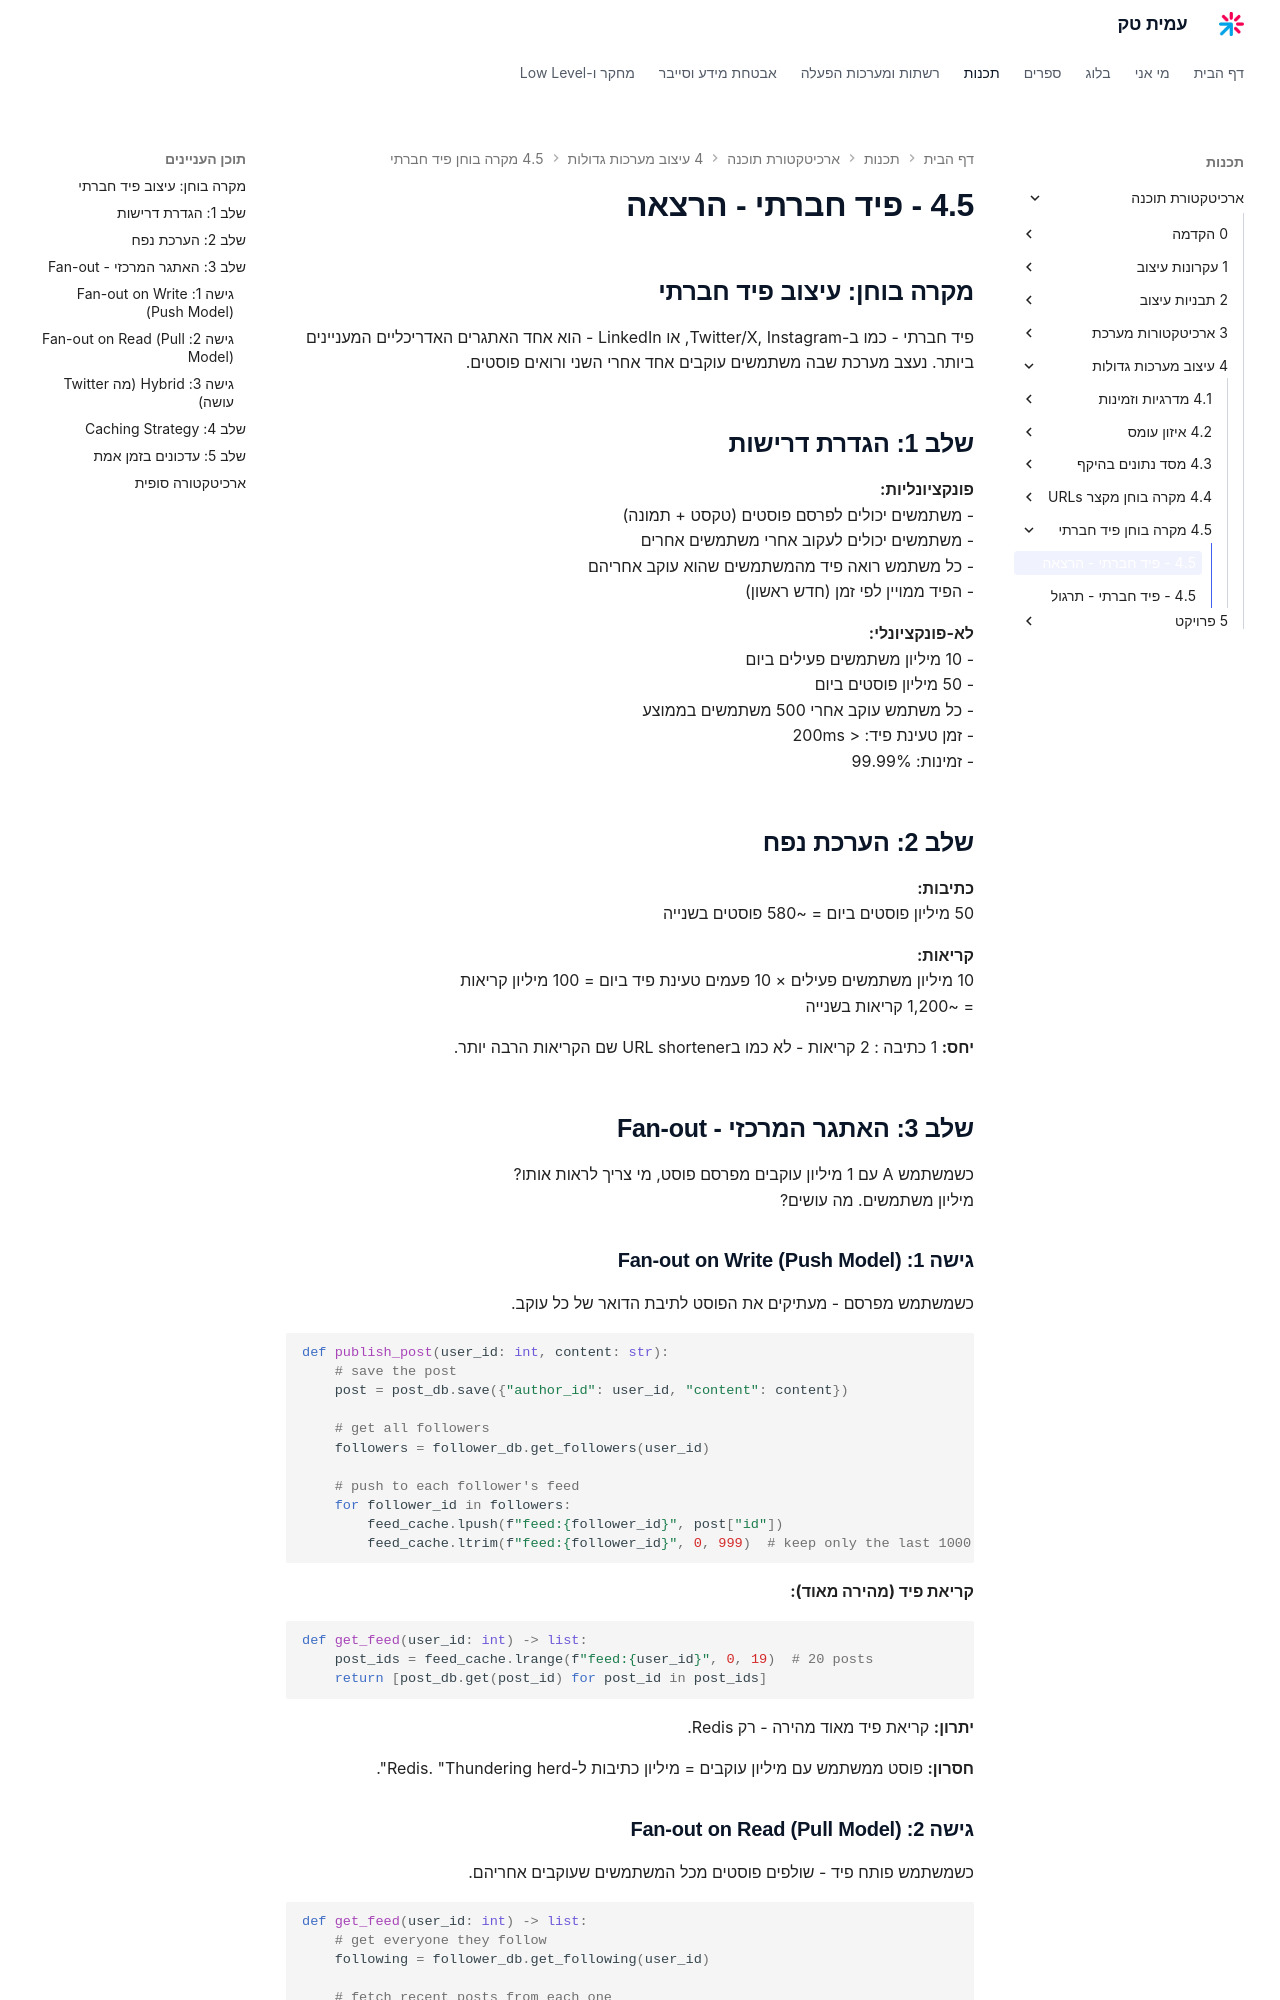

repository: AmitPinchasi/amittech · page: ארכיטקטורת-תוכנה/4 - עיצוב מערכות גדולות/4.5 - מקרה בוחן - פיד חברתי/4.5 - פיד חברתי - הרצאה/index.html · generator: mkdocs

## מקרה בוחן: עיצוב פיד חברתי

פיד חברתי - כמו ב-Twitter/X, Instagram, או LinkedIn - הוא אחד האתגרים האדריכליים המעניינים ביותר. נעצב מערכת שבה משתמשים עוקבים אחד אחרי השני ורואים פוסטים.

## שלב 1: הגדרת דרישות

**פונקציונליות:**
- משתמשים יכולים לפרסם פוסטים (טקסט + תמונה)
- משתמשים יכולים לעקוב אחרי משתמשים אחרים
- כל משתמש רואה פיד מהמשתמשים שהוא עוקב אחריהם
- הפיד ממויין לפי זמן (חדש ראשון)

**לא-פונקציונלי:**
- 10 מיליון משתמשים פעילים ביום
- 50 מיליון פוסטים ביום
- כל משתמש עוקב אחרי 500 משתמשים בממוצע
- זמן טעינת פיד: < 200ms
- זמינות: 99.99%

## שלב 2: הערכת נפח

**כתיבות:**
50 מיליון פוסטים ביום = ~580 פוסטים בשנייה

**קריאות:**
10 מיליון משתמשים פעילים × 10 פעמים טעינת פיד ביום = 100 מיליון קריאות
= ~1,200 קריאות בשנייה

**יחס:** 1 כתיבה : 2 קריאות - לא כמו בURL shortener שם הקריאות הרבה יותר.

## שלב 3: האתגר המרכזי - Fan-out

כשמשתמש A עם 1 מיליון עוקבים מפרסם פוסט, מי צריך לראות אותו?
מיליון משתמשים. מה עושים?

### גישה 1: Fan-out on Write (Push Model)

כשמשתמש מפרסם - מעתיקים את הפוסט לתיבת הדואר של כל עוקב.

```python
def publish_post(user_id: int, content: str):
    # save the post
    post = post_db.save({"author_id": user_id, "content": content})

    # get all followers
    followers = follower_db.get_followers(user_id)

    # push to each follower's feed
    for follower_id in followers:
        feed_cache.lpush(f"feed:{follower_id}", post["id"])
        feed_cache.ltrim(f"feed:{follower_id}", 0, 999)  # keep only the last 1000
```

**קריאת פיד (מהירה מאוד):**
```python
def get_feed(user_id: int) -> list:
    post_ids = feed_cache.lrange(f"feed:{user_id}", 0, 19)  # 20 posts
    return [post_db.get(post_id) for post_id in post_ids]
```

**יתרון:** קריאת פיד מאוד מהירה - רק Redis.

**חסרון:** פוסט ממשתמש עם מיליון עוקבים = מיליון כתיבות ל-Redis. "Thundering herd".
